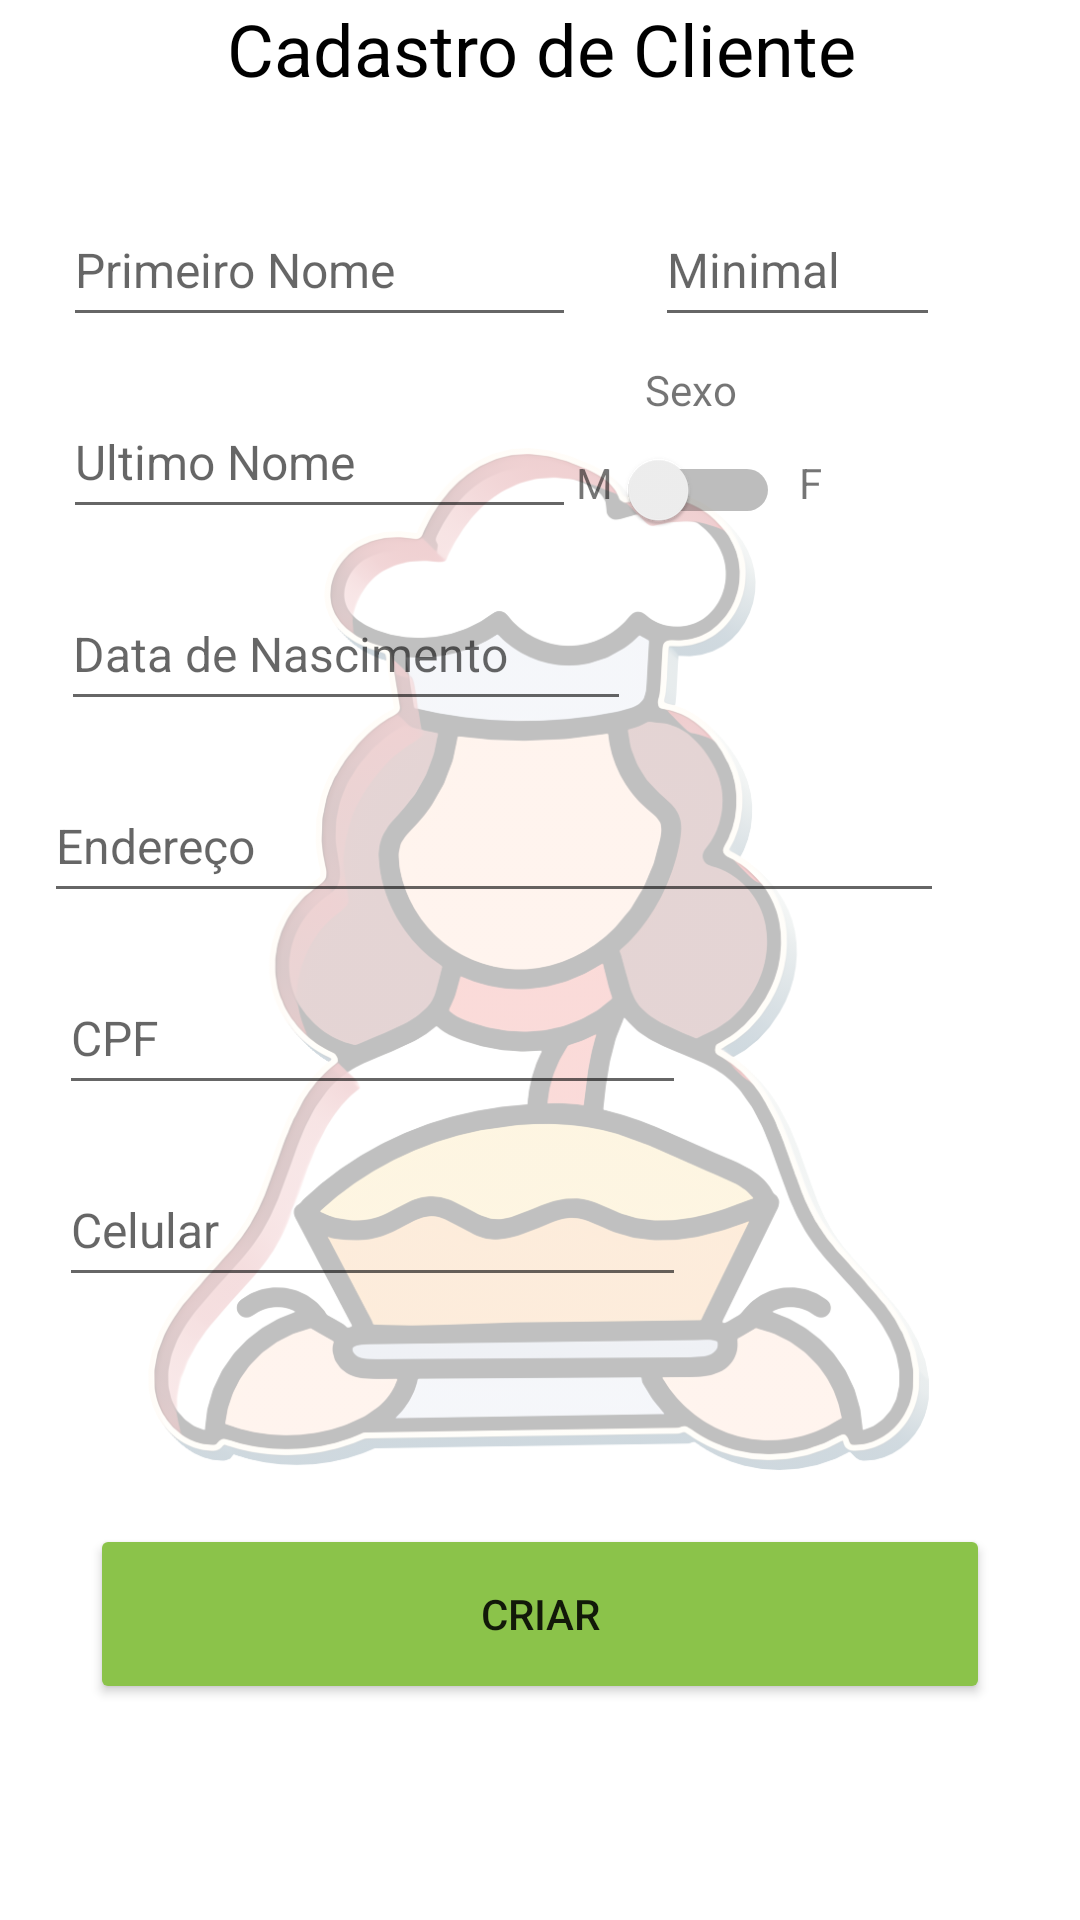

Produce the Android XML layout that renders to this screen, including the resource entries it uses.
<!-- AndroidManifest.xml: application theme Theme.Padoca -->
<!-- res/layout/activity_register_cliente.xml -->
<?xml version="1.0" encoding="utf-8"?>
<androidx.constraintlayout.widget.ConstraintLayout xmlns:android="http://schemas.android.com/apk/res/android"
    xmlns:app="http://schemas.android.com/apk/res-auto"
    xmlns:tools="http://schemas.android.com/tools"
    android:layout_width="match_parent"
    android:layout_height="match_parent"
    tools:context=".RegisterActivity_Cliente">

    <ImageView
        android:id="@+id/img_backgrondRegisto"
        android:layout_width="313dp"
        android:layout_height="626dp"
        android:adjustViewBounds="false"
        android:alpha="0.25"
        app:layout_constraintBottom_toBottomOf="parent"
        app:layout_constraintEnd_toEndOf="parent"
        app:layout_constraintStart_toStartOf="parent"
        app:layout_constraintTop_toTopOf="parent"
        app:srcCompat="@drawable/transparent_baker_icon_cook_icon_bakery_icon_5dce04c39c5b93_6631454815737827236404" />

    <TextView
        android:id="@+id/txt_titleCadCliente"
        android:layout_width="400dp"
        android:layout_height="wrap_content"
        android:gravity="center"
        android:text="Cadastro de Cliente"
        android:textColor="#000000"
        android:textSize="24sp"
        app:layout_constraintEnd_toEndOf="parent"
        app:layout_constraintStart_toStartOf="parent"
        app:layout_constraintTop_toTopOf="parent" />

    <EditText
        android:id="@+id/etxt_Cad_FuncionarioTel"
        android:layout_width="wrap_content"
        android:layout_height="48dp"
        android:layout_marginTop="16dp"
        android:ems="11"
        android:hint="Celular"
        android:inputType="number"
        android:textSize="16sp"
        app:layout_constraintEnd_toEndOf="parent"
        app:layout_constraintHorizontal_bias="0.131"
        app:layout_constraintStart_toStartOf="parent"
        app:layout_constraintTop_toBottomOf="@+id/etxt_Cad_FuncionarioCpf" />

    <EditText
        android:id="@+id/etxt_Cad_FuncionarioCpf"
        android:layout_width="wrap_content"
        android:layout_height="48dp"
        android:layout_marginTop="16dp"
        android:ems="11"
        android:hint="CPF"
        android:inputType="number"
        android:textSize="16sp"
        app:layout_constraintEnd_toEndOf="parent"
        app:layout_constraintHorizontal_bias="0.131"
        app:layout_constraintStart_toStartOf="parent"
        app:layout_constraintTop_toBottomOf="@+id/etxt_Cad_FuncionarioEnd" />

    <EditText
        android:id="@+id/etxt_Cad_FuncionarioMinimal"
        android:layout_width="wrap_content"
        android:layout_height="48dp"
        android:layout_marginTop="32dp"
        android:ems="5"
        android:hint="Minimal"
        android:inputType="textPersonName"
        android:textSize="16sp"
        app:layout_constraintEnd_toEndOf="parent"
        app:layout_constraintHorizontal_bias="0.359"
        app:layout_constraintStart_toEndOf="@+id/etxt_Cad_FuncionarioPNome"
        app:layout_constraintTop_toBottomOf="@+id/txt_titleCadCliente" />

    <EditText
        android:id="@+id/etxt_Cad_FuncionarioUNome"
        android:layout_width="wrap_content"
        android:layout_height="48dp"
        android:layout_marginTop="16dp"
        android:ems="9"
        android:hint="Ultimo Nome"
        android:inputType="textPersonName"
        android:textSize="16sp"
        app:layout_constraintEnd_toEndOf="parent"
        app:layout_constraintHorizontal_bias="0.111"
        app:layout_constraintStart_toStartOf="parent"
        app:layout_constraintTop_toBottomOf="@+id/etxt_Cad_FuncionarioPNome" />

    <EditText
        android:id="@+id/etxt_Cad_FuncionarioEnd"
        android:layout_width="300dp"
        android:layout_height="48dp"
        android:layout_marginTop="16dp"
        android:ems="18"
        android:hint="Endereço "
        android:inputType="textPostalAddress"
        android:textSize="16sp"
        app:layout_constraintEnd_toEndOf="parent"
        app:layout_constraintHorizontal_bias="0.243"
        app:layout_constraintStart_toStartOf="parent"
        app:layout_constraintTop_toBottomOf="@+id/etxt_Cad_FuncionarioDataNasc" />

    <EditText
        android:id="@+id/etxt_Cad_FuncionarioDataNasc"
        android:layout_width="wrap_content"
        android:layout_height="48dp"
        android:layout_marginTop="16dp"
        android:ems="10"
        android:hint="Data de Nascimento"
        android:inputType="date"
        android:textSize="16sp"
        app:layout_constraintEnd_toEndOf="parent"
        app:layout_constraintHorizontal_bias="0.12"
        app:layout_constraintStart_toStartOf="parent"
        app:layout_constraintTop_toBottomOf="@+id/etxt_Cad_FuncionarioUNome" />

    <EditText
        android:id="@+id/etxt_Cad_FuncionarioPNome"
        android:layout_width="wrap_content"
        android:layout_height="48dp"
        android:layout_marginTop="32dp"
        android:ems="9"
        android:hint="Primeiro Nome"
        android:inputType="textPersonName"
        android:textSize="16sp"
        app:layout_constraintEnd_toEndOf="parent"
        app:layout_constraintHorizontal_bias="0.111"
        app:layout_constraintStart_toStartOf="parent"
        app:layout_constraintTop_toBottomOf="@+id/txt_titleCadCliente" />

    <Button
        android:id="@+id/btn_criarCliente"
        android:layout_width="300dp"
        android:layout_height="60dp"
        android:layout_marginBottom="72dp"
        android:backgroundTint="#8BC34A"
        android:text="Criar"
        app:layout_constraintBottom_toBottomOf="parent"
        app:layout_constraintEnd_toEndOf="parent"
        app:layout_constraintHorizontal_bias="0.498"
        app:layout_constraintStart_toStartOf="parent" />

    <Switch
        android:id="@+id/swith_Cad_ClienteSexo"
        android:layout_width="52dp"
        android:layout_height="48dp"
        android:layout_marginEnd="100dp"
        android:textAlignment="center"
        app:layout_constraintEnd_toEndOf="parent"
        app:layout_constraintTop_toBottomOf="@+id/txt_SexoCliente" />

    <TextView
        android:id="@+id/txt_sexoMCliente"
        android:layout_width="20dp"
        android:layout_height="27dp"
        android:layout_marginTop="12dp"
        android:text="M"
        android:textAlignment="center"
        app:layout_constraintEnd_toStartOf="@+id/swith_Cad_ClienteSexo"
        app:layout_constraintTop_toBottomOf="@+id/txt_SexoCliente" />

    <TextView
        android:id="@+id/txt_sexoFCliente"
        android:layout_width="20dp"
        android:layout_height="27dp"
        android:layout_marginTop="12dp"
        android:text="F"
        android:textAlignment="center"
        app:layout_constraintStart_toEndOf="@+id/swith_Cad_ClienteSexo"
        app:layout_constraintTop_toTopOf="@+id/swith_Cad_ClienteSexo" />

    <TextView
        android:id="@+id/txt_SexoCliente"
        android:layout_width="92dp"
        android:layout_height="19dp"
        android:layout_marginTop="8dp"
        android:layout_marginEnd="84dp"
        android:text="Sexo"
        android:textAlignment="center"
        app:layout_constraintEnd_toEndOf="parent"
        app:layout_constraintTop_toBottomOf="@+id/etxt_Cad_FuncionarioMinimal" />

</androidx.constraintlayout.widget.ConstraintLayout>
<!-- resources referenced by this layout -->
<resources>
  <!-- drawable transparent_baker_icon_cook_icon_bakery_icon_5dce04c39c5b93_6631454815737827236404: png bitmap (drawable, 390223 bytes) -->
  <style name="Theme.Padoca" parent="Theme.MaterialComponents.DayNight.NoActionBar">
          
          <item name="colorPrimary">@color/purple200</item>
          <item name="colorPrimaryVariant">@color/purple700</item>
          <item name="colorOnPrimary">@color/white</item>
          
          <item name="colorSecondary">@color/teal200</item>
          <item name="colorSecondaryVariant">@color/teal700</item>
          <item name="colorOnSecondary">@color/black</item>
          
          <item name="android:statusBarColor" tools:targetApi="l">?attr/colorPrimaryVariant</item>
          
  
      </style>
  <color name="purple200">#ce93d8</color>
  <color name="purple700">#7b1fa2</color>
  <color name="white">#FFFFFFFF</color>
  <color name="teal200">#80cbc4</color>
  <color name="teal700">#00796b</color>
  <color name="black">#FF000000</color>
</resources>
